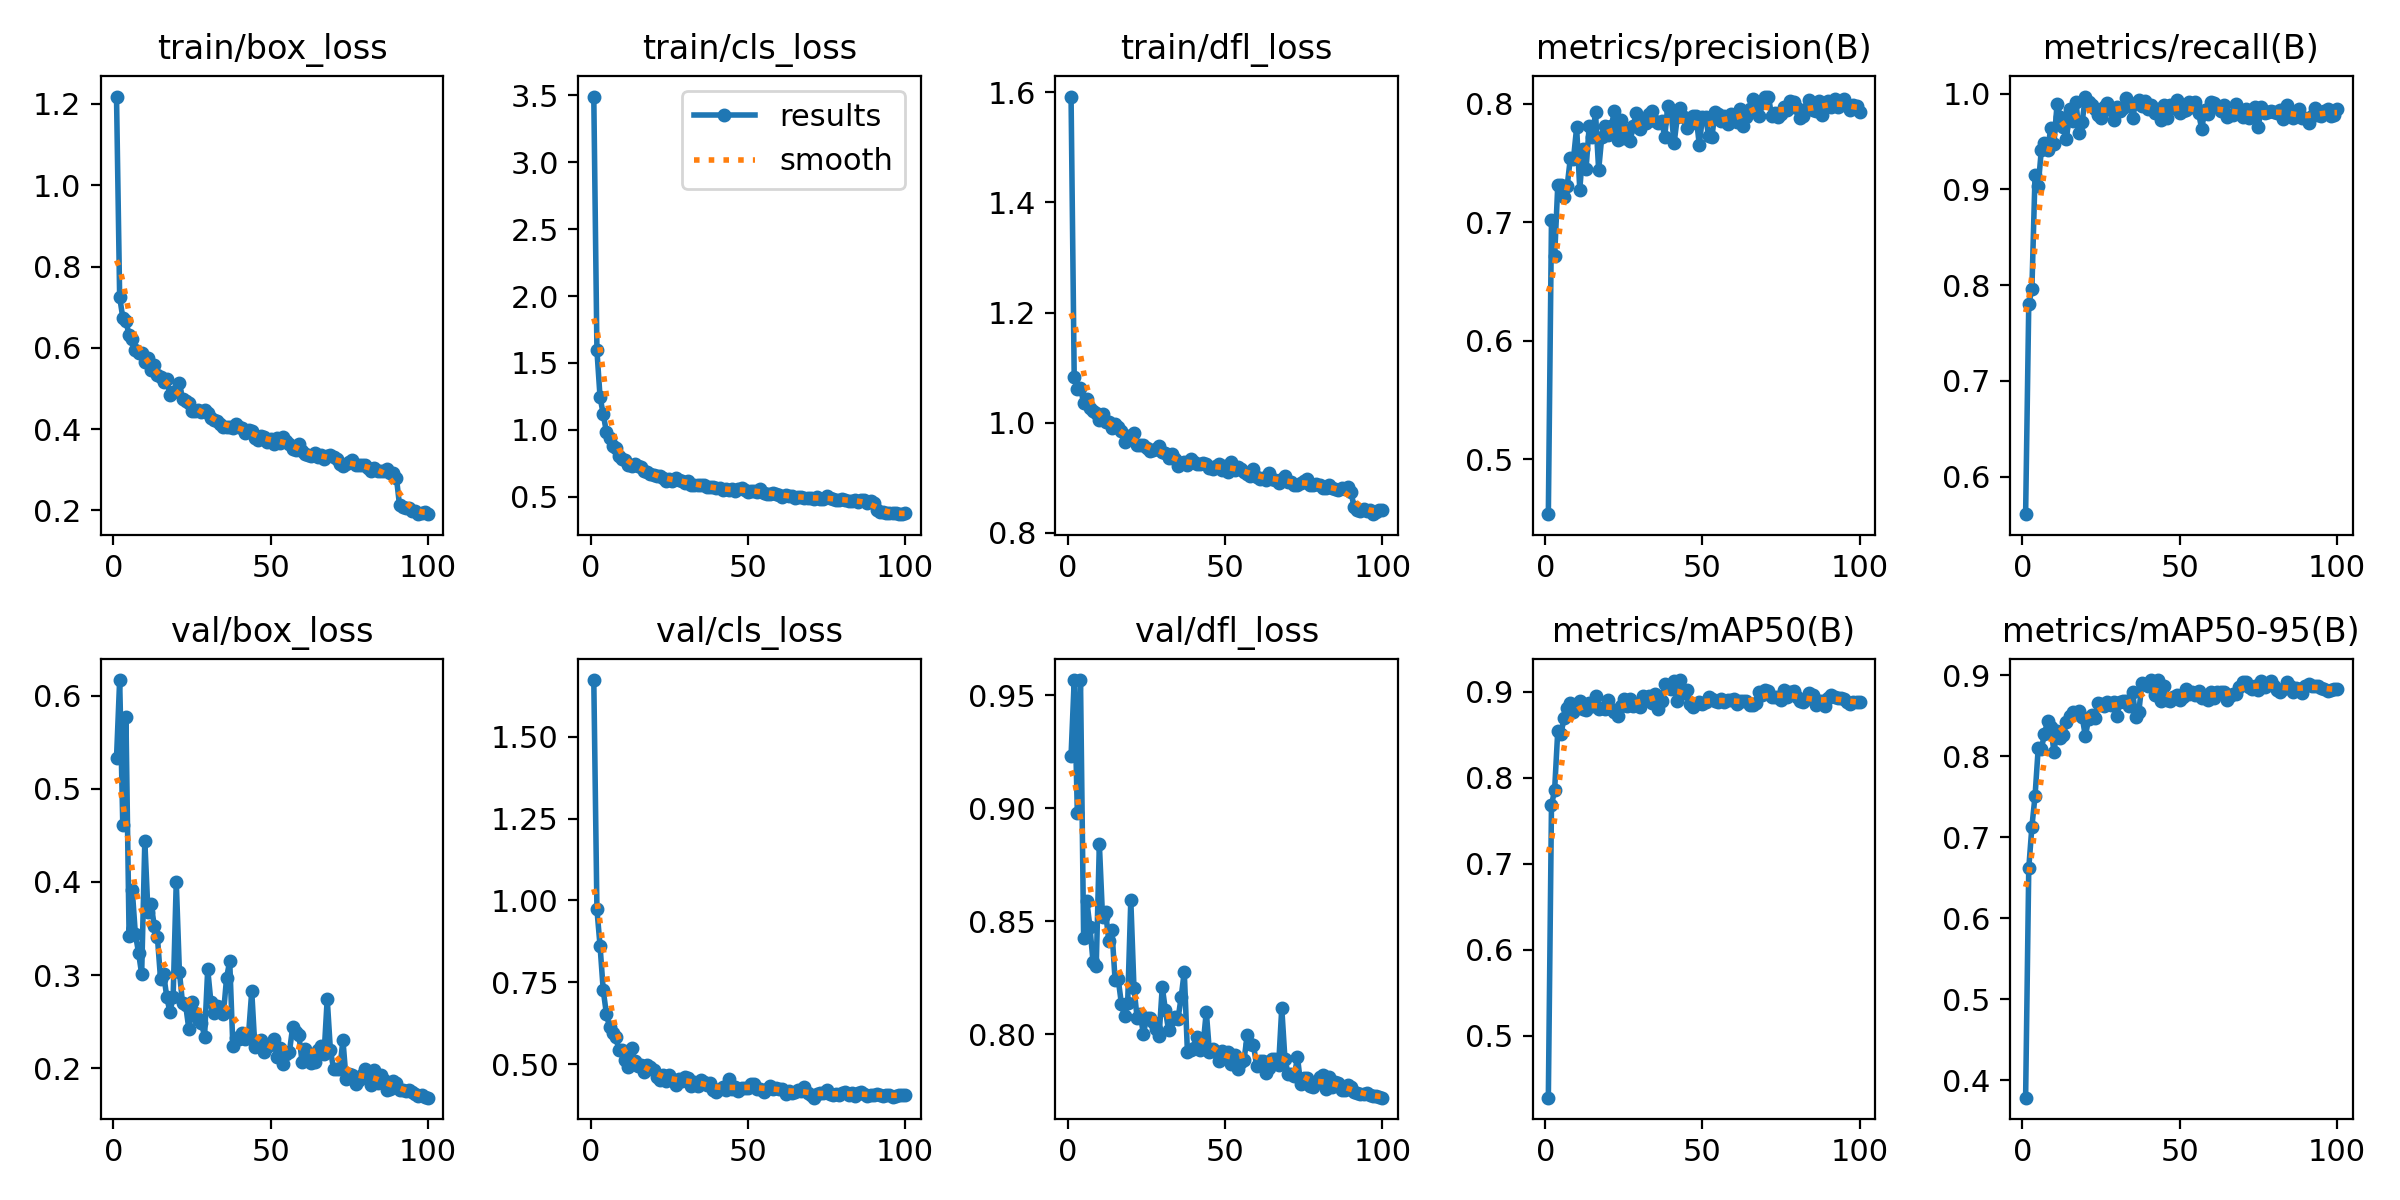

Source data for this figure (header and first rows):
epoch, time, train/box_loss, train/cls_loss, train/dfl_loss, metrics/precision(B), metrics/recall(B), metrics/mAP50(B), metrics/mAP50-95(B), val/box_loss, val/cls_loss, val/dfl_loss, lr/pg0, lr/pg1, lr/pg2
1, 37.33, 1.218, 3.49, 1.592, 0.4537, 0.5608, 0.4277, 0.3782, 0.5329, 1.672, 0.9232, 4.27556e-05, 4.27556e-05, 4.27556e-05
2, 74.34, 0.7249, 1.593, 1.082, 0.7015, 0.7799, 0.7679, 0.6614, 0.6168, 0.9728, 0.9566, 8.52366e-05, 8.52366e-05, 8.52366e-05
3, 111.7, 0.6741, 1.242, 1.062, 0.6712, 0.7964, 0.786, 0.7129, 0.4609, 0.8607, 0.8976, 0.0001269, 0.0001269, 0.0001269
4, 154.8, 0.6654, 1.119, 1.062, 0.731, 0.9153, 0.8547, 0.7508, 0.577, 0.7266, 0.9566, 0.0001261, 0.0001261, 0.0001261
5, 191.9, 0.6311, 0.9849, 1.036, 0.7315, 0.9031, 0.8509, 0.8094, 0.3421, 0.6548, 0.8426, 0.0001249, 0.0001249, 0.0001249
6, 228.9, 0.6221, 0.9392, 1.043, 0.7215, 0.9414, 0.8691, 0.8087, 0.3917, 0.6142, 0.8591, 0.0001236, 0.0001236, 0.0001236
7, 271.5, 0.5951, 0.8777, 1.027, 0.7306, 0.9483, 0.8811, 0.8274, 0.344, 0.5956, 0.8473, 0.0001223, 0.0001223, 0.0001223
8, 308.4, 0.5862, 0.8625, 1.021, 0.754, 0.9408, 0.8875, 0.8438, 0.3243, 0.5833, 0.8318, 0.000121, 0.000121, 0.000121
9, 343.8, 0.5876, 0.8065, 1.017, 0.7535, 0.9643, 0.8767, 0.8361, 0.3011, 0.5428, 0.83, 0.0001197, 0.0001197, 0.0001197
10, 380.5, 0.5663, 0.7808, 1.004, 0.7798, 0.9475, 0.8811, 0.8055, 0.4439, 0.543, 0.884, 0.0001184, 0.0001184, 0.0001184
11, 417.1, 0.5761, 0.771, 1.016, 0.7274, 0.9889, 0.8894, 0.8309, 0.3678, 0.5135, 0.852, 0.0001171, 0.0001171, 0.0001171
12, 453.6, 0.5454, 0.7342, 1, 0.7619, 0.976, 0.8805, 0.822, 0.3759, 0.4923, 0.854, 0.0001158, 0.0001158, 0.0001158
13, 492.1, 0.5574, 0.7312, 1.001, 0.7451, 0.9653, 0.8785, 0.8261, 0.3533, 0.5512, 0.841, 0.0001146, 0.0001146, 0.0001146
14, 528.4, 0.5331, 0.7459, 0.9895, 0.7812, 0.9521, 0.8872, 0.8416, 0.3411, 0.5103, 0.8459, 0.0001133, 0.0001133, 0.0001133
15, 564.8, 0.5286, 0.7316, 0.9974, 0.7721, 0.9844, 0.8835, 0.85, 0.296, 0.4937, 0.8239, 0.000112, 0.000112, 0.000112
16, 602, 0.5169, 0.7223, 0.9915, 0.7925, 0.9719, 0.8946, 0.8544, 0.3008, 0.4969, 0.8242, 0.0001107, 0.0001107, 0.0001107
17, 639.2, 0.5231, 0.6918, 0.9847, 0.7439, 0.9912, 0.8803, 0.8537, 0.2761, 0.4764, 0.8135, 0.0001094, 0.0001094, 0.0001094
18, 675.6, 0.4833, 0.6825, 0.9639, 0.7722, 0.9593, 0.8811, 0.8554, 0.2603, 0.4982, 0.8079, 0.0001081, 0.0001081, 0.0001081
19, 712, 0.4912, 0.6697, 0.9757, 0.7808, 0.9706, 0.8796, 0.8481, 0.2765, 0.4909, 0.8139, 0.0001068, 0.0001068, 0.0001068
20, 748.2, 0.4945, 0.6656, 0.9735, 0.7731, 0.9969, 0.8906, 0.8244, 0.4002, 0.4838, 0.8592, 0.0001055, 0.0001055, 0.0001055
21, 784.5, 0.5122, 0.6583, 0.981, 0.7808, 0.9915, 0.8797, 0.8455, 0.3035, 0.4619, 0.8206, 0.0001043, 0.0001043, 0.0001043
22, 820.8, 0.4736, 0.6531, 0.9597, 0.7934, 0.9879, 0.8764, 0.8511, 0.2698, 0.453, 0.8073, 0.000103, 0.000103, 0.000103
23, 857.2, 0.4685, 0.6426, 0.959, 0.7694, 0.9843, 0.8725, 0.8473, 0.2675, 0.4665, 0.8088, 0.0001017, 0.0001017, 0.0001017
24, 892.4, 0.4632, 0.6175, 0.9585, 0.7859, 0.9778, 0.8835, 0.865, 0.2422, 0.4479, 0.8001, 0.0001004, 0.0001004, 0.0001004
25, 929.6, 0.4457, 0.6301, 0.9538, 0.771, 0.975, 0.8914, 0.8642, 0.2711, 0.4678, 0.8071, 9.9112e-05, 9.9112e-05, 9.9112e-05
26, 965.4, 0.4441, 0.6184, 0.9482, 0.7766, 0.9855, 0.8832, 0.8616, 0.2597, 0.4559, 0.807, 9.7825e-05, 9.7825e-05, 9.7825e-05
27, 1002, 0.4463, 0.6391, 0.9505, 0.768, 0.9898, 0.8918, 0.867, 0.253, 0.4385, 0.8053, 9.6538e-05, 9.6538e-05, 9.6538e-05
28, 1039, 0.4422, 0.627, 0.9519, 0.7811, 0.9826, 0.8835, 0.8632, 0.2488, 0.4564, 0.8021, 9.5251e-05, 9.5251e-05, 9.5251e-05
29, 1082, 0.4479, 0.6181, 0.9569, 0.7924, 0.9725, 0.8865, 0.8667, 0.2342, 0.4486, 0.7993, 9.3964e-05, 9.3964e-05, 9.3964e-05
30, 1119, 0.4395, 0.6049, 0.9464, 0.7787, 0.9865, 0.8826, 0.8499, 0.3064, 0.4612, 0.8209, 9.2677e-05, 9.2677e-05, 9.2677e-05
31, 1155, 0.4261, 0.6189, 0.9444, 0.785, 0.9817, 0.8948, 0.8664, 0.2717, 0.4577, 0.8106, 9.139e-05, 9.139e-05, 9.139e-05
32, 1191, 0.4224, 0.5914, 0.9361, 0.7839, 0.985, 0.8923, 0.8676, 0.2598, 0.4355, 0.8017, 9.0103e-05, 9.0103e-05, 9.0103e-05
33, 1229, 0.4199, 0.5907, 0.9423, 0.7913, 0.9953, 0.8952, 0.8681, 0.2666, 0.4454, 0.8066, 8.8816e-05, 8.8816e-05, 8.8816e-05
34, 1267, 0.4136, 0.5901, 0.9347, 0.7933, 0.9901, 0.8868, 0.8623, 0.2662, 0.4351, 0.8076, 8.7529e-05, 8.7529e-05, 8.7529e-05
35, 1307, 0.4047, 0.5884, 0.9215, 0.785, 0.9748, 0.8981, 0.8793, 0.2582, 0.4511, 0.8067, 8.6242e-05, 8.6242e-05, 8.6242e-05
36, 1344, 0.405, 0.5881, 0.9274, 0.7833, 0.99, 0.8796, 0.8485, 0.2973, 0.4478, 0.8163, 8.4955e-05, 8.4955e-05, 8.4955e-05
37, 1381, 0.4055, 0.5695, 0.9291, 0.7857, 0.9933, 0.8899, 0.8546, 0.3151, 0.4381, 0.8277, 8.3668e-05, 8.3668e-05, 8.3668e-05
38, 1418, 0.4031, 0.5755, 0.9233, 0.772, 0.9874, 0.9087, 0.8906, 0.2235, 0.4424, 0.792, 8.2381e-05, 8.2381e-05, 8.2381e-05
39, 1456, 0.4126, 0.5708, 0.9343, 0.7983, 0.9923, 0.9064, 0.8896, 0.2322, 0.4207, 0.7932, 8.1094e-05, 8.1094e-05, 8.1094e-05
40, 1491, 0.4057, 0.5624, 0.9283, 0.7937, 0.9835, 0.9035, 0.8869, 0.2315, 0.4167, 0.7939, 7.9807e-05, 7.9807e-05, 7.9807e-05
41, 1533, 0.4038, 0.5629, 0.9243, 0.7666, 0.9882, 0.9123, 0.8939, 0.2374, 0.4247, 0.7986, 7.852e-05, 7.852e-05, 7.852e-05
42, 1570, 0.3908, 0.5513, 0.925, 0.7883, 0.9793, 0.8892, 0.8749, 0.2311, 0.4308, 0.7928, 7.7233e-05, 7.7233e-05, 7.7233e-05
43, 1608, 0.3981, 0.5581, 0.9261, 0.7966, 0.9836, 0.9138, 0.8939, 0.2372, 0.4231, 0.7954, 7.5946e-05, 7.5946e-05, 7.5946e-05
44, 1646, 0.3955, 0.5481, 0.9241, 0.7887, 0.9729, 0.8988, 0.8677, 0.2827, 0.4541, 0.81, 7.4659e-05, 7.4659e-05, 7.4659e-05
45, 1683, 0.3784, 0.558, 0.9172, 0.7794, 0.9884, 0.9026, 0.8868, 0.2227, 0.4243, 0.7921, 7.3372e-05, 7.3372e-05, 7.3372e-05
46, 1720, 0.3722, 0.5432, 0.9157, 0.7828, 0.9745, 0.8857, 0.8689, 0.2253, 0.4321, 0.7935, 7.2085e-05, 7.2085e-05, 7.2085e-05
47, 1757, 0.3825, 0.5568, 0.9204, 0.7893, 0.9881, 0.8824, 0.8681, 0.2301, 0.4176, 0.7919, 7.0798e-05, 7.0798e-05, 7.0798e-05
48, 1793, 0.3816, 0.5635, 0.925, 0.7894, 0.9845, 0.8861, 0.8724, 0.2177, 0.4265, 0.7882, 6.9511e-05, 6.9511e-05, 6.9511e-05
49, 1830, 0.3689, 0.5493, 0.9132, 0.765, 0.9936, 0.8887, 0.8755, 0.2226, 0.4278, 0.7925, 6.8224e-05, 6.8224e-05, 6.8224e-05
50, 1866, 0.3753, 0.5391, 0.921, 0.7885, 0.9797, 0.8858, 0.869, 0.2264, 0.4292, 0.79, 6.6937e-05, 6.6937e-05, 6.6937e-05
51, 1903, 0.3626, 0.5433, 0.9101, 0.7887, 0.9817, 0.888, 0.8735, 0.2316, 0.4412, 0.7923, 6.565e-05, 6.565e-05, 6.565e-05
52, 1938, 0.3781, 0.5464, 0.9279, 0.7723, 0.983, 0.8936, 0.8828, 0.2119, 0.4405, 0.7867, 6.4363e-05, 6.4363e-05, 6.4363e-05
53, 1977, 0.3649, 0.5364, 0.9144, 0.7715, 0.9917, 0.8918, 0.8762, 0.2214, 0.4247, 0.791, 6.3076e-05, 6.3076e-05, 6.3076e-05
54, 2013, 0.3802, 0.5558, 0.9197, 0.7931, 0.986, 0.8894, 0.8791, 0.2052, 0.4248, 0.7847, 6.1789e-05, 6.1789e-05, 6.1789e-05
55, 2050, 0.3707, 0.5318, 0.9162, 0.7908, 0.9913, 0.8885, 0.8756, 0.2158, 0.4148, 0.7875, 6.0502e-05, 6.0502e-05, 6.0502e-05
56, 2086, 0.3634, 0.5225, 0.9104, 0.7857, 0.9795, 0.8912, 0.881, 0.218, 0.4259, 0.7885, 5.9215e-05, 5.9215e-05, 5.9215e-05
57, 2123, 0.3511, 0.5228, 0.9066, 0.7895, 0.9633, 0.8884, 0.8712, 0.2441, 0.434, 0.7995, 5.7928e-05, 5.7928e-05, 5.7928e-05
58, 2160, 0.3496, 0.5303, 0.9032, 0.7826, 0.9826, 0.8909, 0.8745, 0.2391, 0.424, 0.7957, 5.6641e-05, 5.6641e-05, 5.6641e-05
59, 2196, 0.3642, 0.5213, 0.916, 0.7912, 0.9789, 0.8905, 0.8695, 0.2355, 0.4285, 0.7953, 5.5354e-05, 5.5354e-05, 5.5354e-05
60, 2233, 0.3456, 0.5118, 0.9008, 0.7863, 0.9913, 0.8914, 0.8794, 0.2071, 0.4246, 0.7861, 5.4067e-05, 5.4067e-05, 5.4067e-05
... 40 more rows
